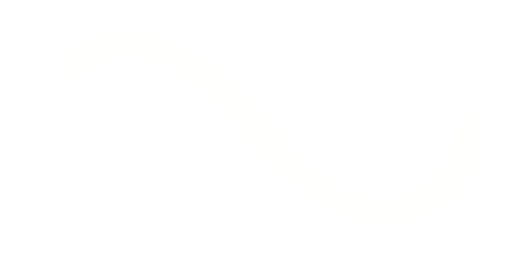
t = 0.00 s
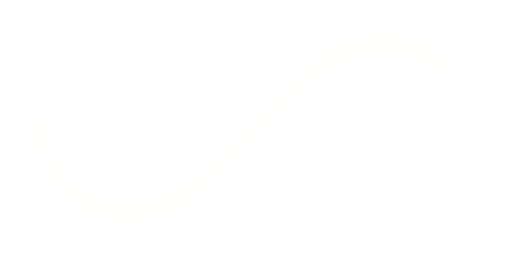
t = 0.50 s
t = 1.00 s: frame unchanged from t = 0.00 s, image omitted
t = 1.50 s: frame unchanged from t = 0.50 s, image omitted

The animated SVG that drew these frames (rendered in a browser with its animation timeline set to each time). Animation: 1 SMIL element (animate=1); one cycle of 2.00 s, repeats indefinitely.

﻿<svg xmlns='http://www.w3.org/2000/svg' viewBox='0 0 300 150'><path fill='none' stroke='#FFFFFE' stroke-width='15' stroke-linecap='round' stroke-dasharray='300 385' stroke-dashoffset='0' d='M275 75c0 31-27 50-50 50-58 0-92-100-150-100-28 0-50 22-50 50s23 50 50 50c58 0 92-100 150-100 24 0 50 19 50 50Z'><animate attributeName='stroke-dashoffset' calcMode='spline' dur='2' values='685;-685' keySplines='0 0 1 1' repeatCount='indefinite'></animate></path></svg>